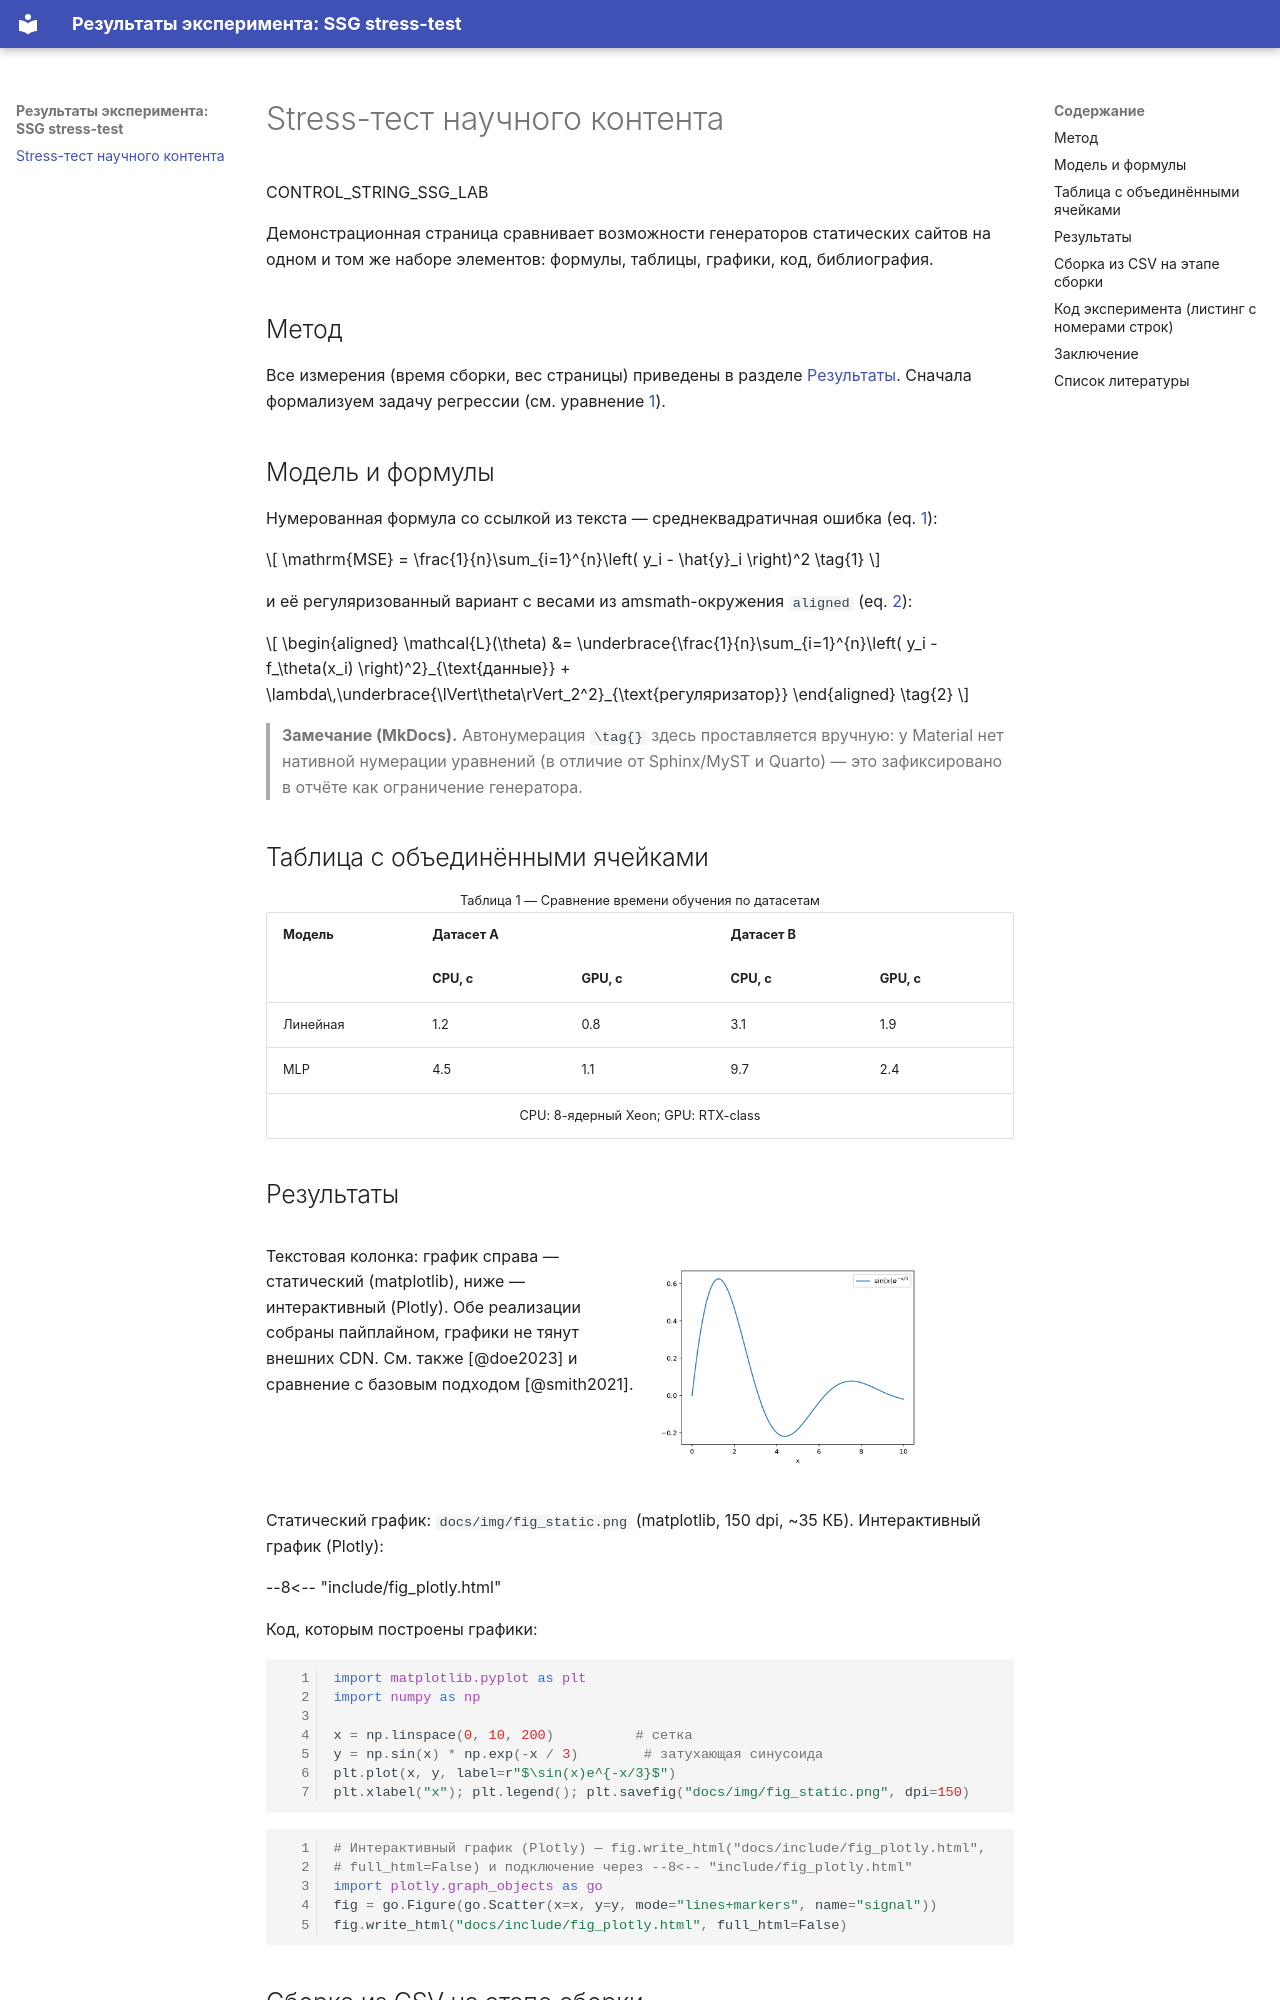

repository: Alexto-IP/ssg-lab · page: index.html · generator: mkdocs

# Stress-тест научного контента

CONTROL_STRING_SSG_LAB

Демонстрационная страница сравнивает возможности генераторов статических сайтов
на одном и том же наборе элементов: формулы, таблицы, графики, код, библиография.

## Метод

Все измерения (время сборки, вес страницы) приведены в разделе [Результаты](#results).
Сначала формализуем задачу регрессии (см. уравнение [1](#eq-mse)).

## Модель и формулы

Нумерованная формула со ссылкой из текста — среднеквадратичная ошибка (eq. [1](#eq-mse)):

<div id="eq-mse" markdown>

$$
\mathrm{MSE} = \frac{1}{n}\sum_{i=1}^{n}\left( y_i - \hat{y}_i \right)^2 \tag{1}
$$

</div>

и её регуляризованный вариант с весами из amsmath-окружения `aligned` (eq. [2](#eq-reg)):

<div id="eq-reg" markdown>

$$
\begin{aligned}
\mathcal{L}(\theta) &= \underbrace{\frac{1}{n}\sum_{i=1}^{n}\left( y_i - f_\theta(x_i) \right)^2}_{\text{данные}}
+ \lambda\,\underbrace{\lVert\theta\rVert_2^2}_{\text{регуляризатор}}
\end{aligned} \tag{2}
$$

</div>

> **Замечание (MkDocs).** Автонумерация `\tag{}` здесь проставляется вручную:
> у Material нет нативной нумерации уравнений (в отличие от Sphinx/MyST и Quarto) —
> это зафиксировано в отчёте как ограничение генератора.

## Таблица с объединёнными ячейками

<table>
<caption>Таблица 1 — Сравнение времени обучения по датасетам</caption>
<thead>
<tr><th rowspan="2">Модель</th><th colspan="2">Датасет A</th><th colspan="2">Датасет B</th></tr>
<tr><th>CPU, c</th><th>GPU, c</th><th>CPU, c</th><th>GPU, c</th></tr>
</thead>
<tbody>
<tr><td>Линейная</td><td>1.2</td><td>0.8</td><td>3.1</td><td>1.9</td></tr>
<tr><td>MLP</td><td>4.5</td><td>1.1</td><td>9.7</td><td>2.4</td></tr>
<tr><td colspan="5" style="text-align:center">CPU: 8-ядерный Xeon; GPU: RTX-class</td></tr>
</tbody>
</table>
